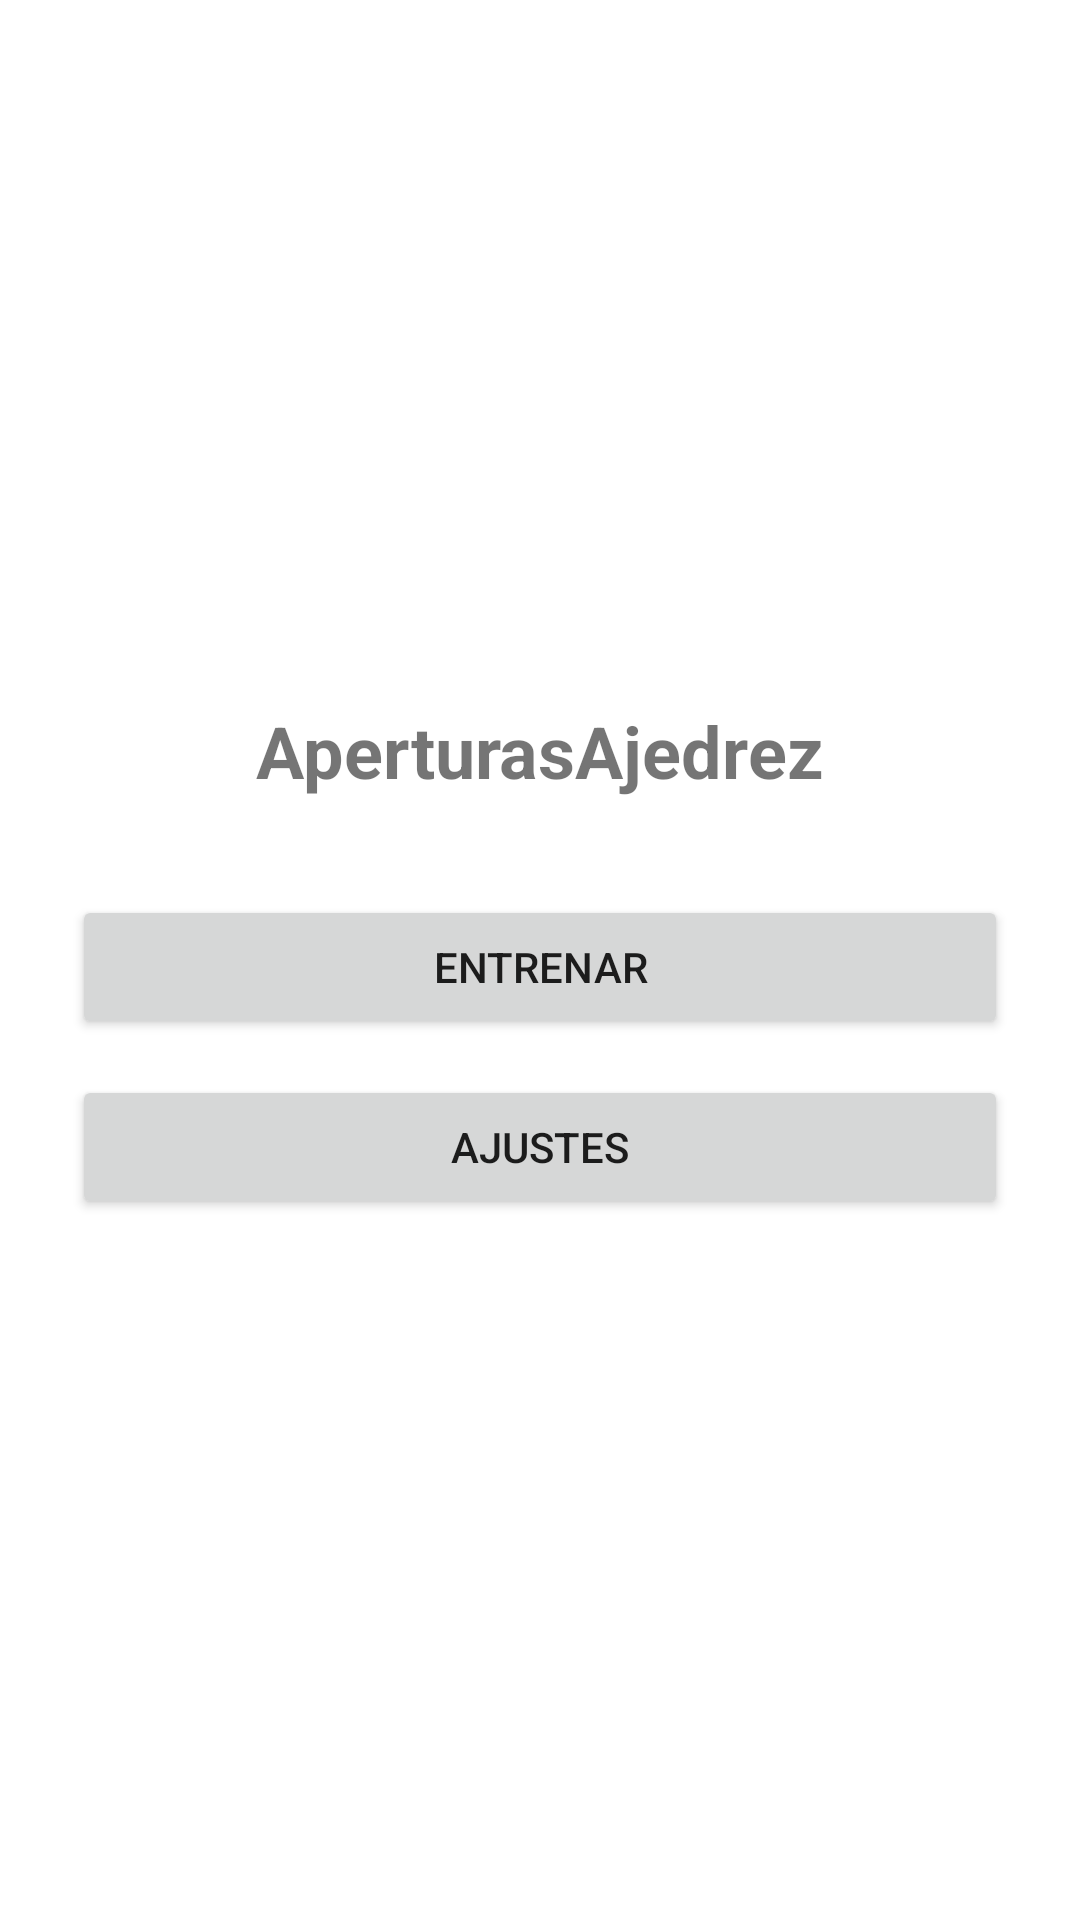

Reconstruct the res/layout file that produces this screen, plus the resources it refers to.
<!-- AndroidManifest.xml: application theme Theme.AperturasAjedrez -->
<!-- res/layout/activity_menu.xml -->
<androidx.constraintlayout.widget.ConstraintLayout xmlns:android="http://schemas.android.com/apk/res/android"
    xmlns:app="http://schemas.android.com/apk/res-auto"
    android:layout_width="match_parent"
    android:layout_height="match_parent"
    android:padding="24dp">

    <TextView
        android:id="@+id/appTitle"
        android:layout_width="wrap_content"
        android:layout_height="wrap_content"
        android:text="@string/app_name"
        android:textSize="24sp"
        android:textStyle="bold"
        app:layout_constraintTop_toTopOf="parent"
        app:layout_constraintStart_toStartOf="parent"
        app:layout_constraintEnd_toEndOf="parent"
        app:layout_constraintBottom_toTopOf="@id/trainButton"
        app:layout_constraintVertical_chainStyle="packed" />

    <Button
        android:id="@+id/trainButton"
        android:layout_width="0dp"
        android:layout_height="wrap_content"
        android:text="@string/menu_train"
        app:layout_constraintTop_toBottomOf="@id/appTitle"
        app:layout_constraintBottom_toTopOf="@id/settingsButton"
        app:layout_constraintStart_toStartOf="parent"
        app:layout_constraintEnd_toEndOf="parent"
        android:layout_marginTop="32dp" />

    <Button
        android:id="@+id/settingsButton"
        android:layout_width="0dp"
        android:layout_height="wrap_content"
        android:text="@string/menu_settings"
        app:layout_constraintTop_toBottomOf="@id/trainButton"
        app:layout_constraintBottom_toBottomOf="parent"
        app:layout_constraintStart_toStartOf="parent"
        app:layout_constraintEnd_toEndOf="parent"
        android:layout_marginTop="12dp" />

</androidx.constraintlayout.widget.ConstraintLayout>
<!-- resources referenced by this layout -->
<resources>
  <string name="app_name">AperturasAjedrez</string>
  <string name="menu_settings">Ajustes</string>
  <string name="menu_train">Entrenar</string>
  <style name="Theme.AperturasAjedrez" parent="Theme.MaterialComponents.DayNight.NoActionBar" />
</resources>
